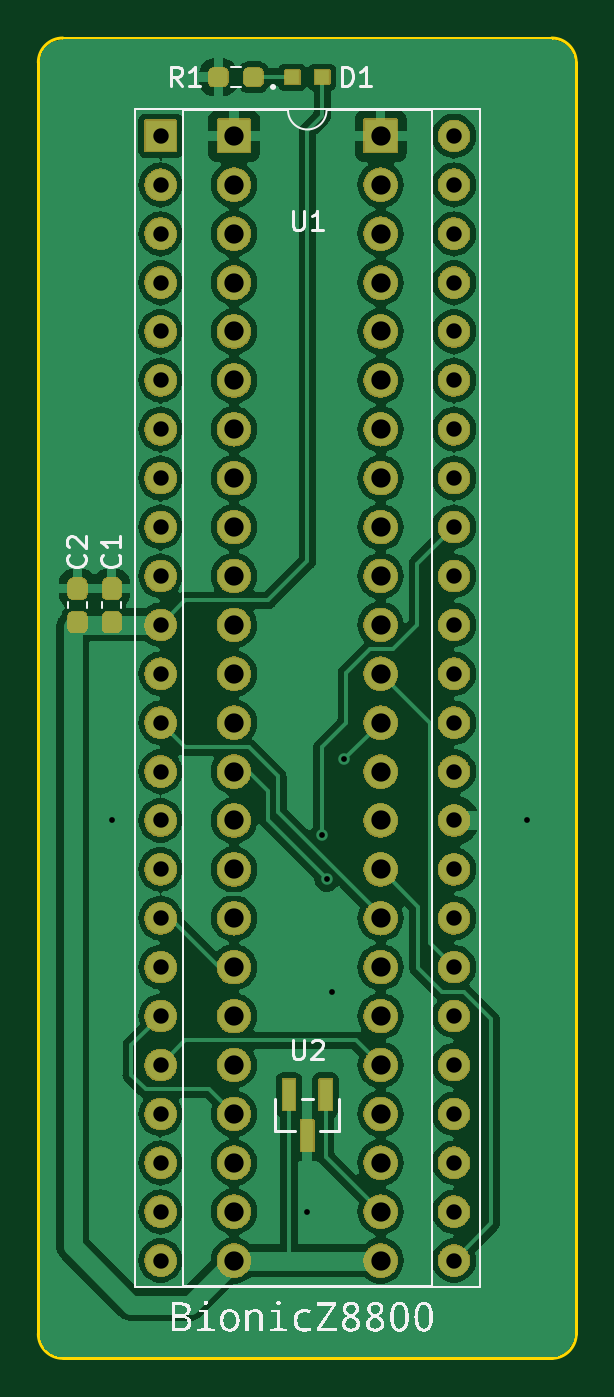
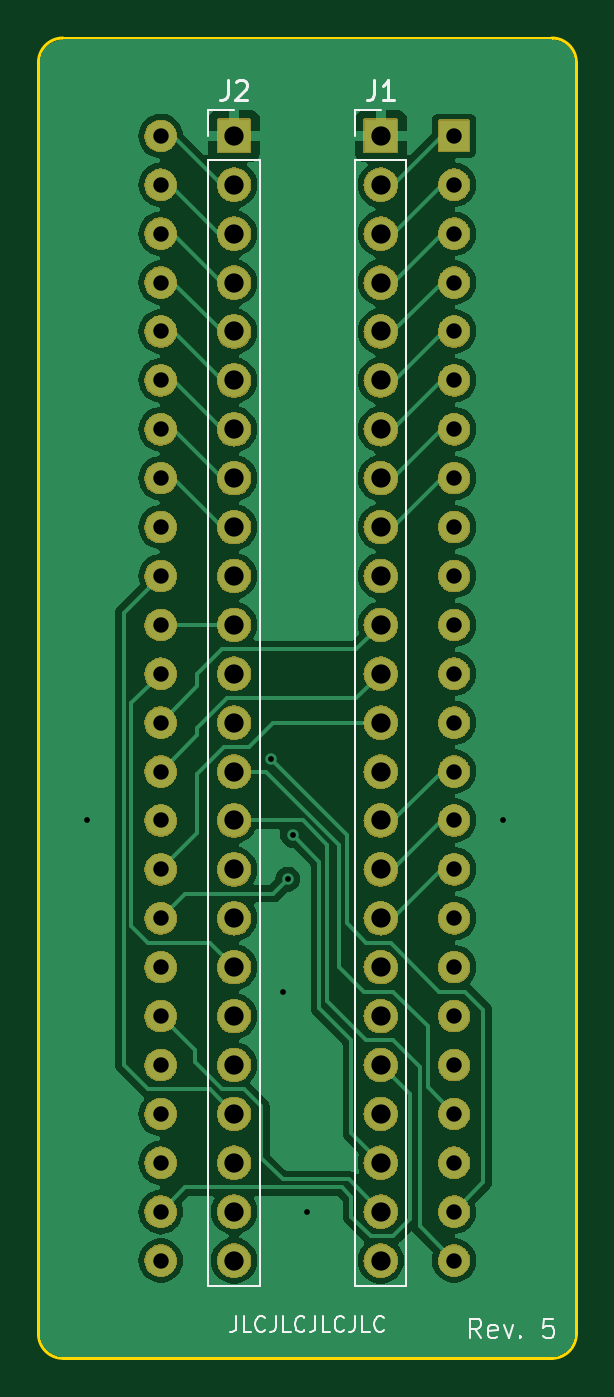
Circuit board: 11 layer files. Board 27.9 x 68.6 mm.
- bottom_copper: bionic-z8800-B_Cu.gbr (74239 bytes)
- bottom_mask: bionic-z8800-B_Mask.gbr (291473 bytes)
- paste: bionic-z8800-B_Paste.gbr (516 bytes)
- bottom_silk: bionic-z8800-B_Silkscreen.gbr (9387 bytes)
- outline: bionic-z8800-Edge_Cuts.gbr (1062 bytes)
- top_copper: bionic-z8800-F_Cu.gbr (141766 bytes)
- top_mask: bionic-z8800-F_Mask.gbr (301728 bytes)
- paste: bionic-z8800-F_Paste.gbr (1632 bytes)
- top_silk: bionic-z8800-F_Silkscreen.gbr (71977 bytes)
- drill: bionic-z8800-NPTH.drl (300 bytes)
- drill: bionic-z8800-PTH.drl (2121 bytes)

=== bottom_copper: bionic-z8800-B_Cu.gbr (74239 bytes, source omitted) ===
=== bottom_mask: bionic-z8800-B_Mask.gbr (291473 bytes, source omitted) ===
=== paste: bionic-z8800-B_Paste.gbr ===
G04 #@! TF.GenerationSoftware,KiCad,Pcbnew,7.0.11+dfsg-1build4*
G04 #@! TF.CreationDate,2024-11-02T00:46:08+09:00*
G04 #@! TF.ProjectId,bionic-z8800,62696f6e-6963-42d7-9a38-3830302e6b69,5*
G04 #@! TF.SameCoordinates,Original*
G04 #@! TF.FileFunction,Paste,Bot*
G04 #@! TF.FilePolarity,Positive*
%FSLAX46Y46*%
G04 Gerber Fmt 4.6, Leading zero omitted, Abs format (unit mm)*
G04 Created by KiCad (PCBNEW 7.0.11+dfsg-1build4) date 2024-11-02 00:46:08*
%MOMM*%
%LPD*%
G01*
G04 APERTURE LIST*
G04 APERTURE END LIST*
M02*

=== bottom_silk: bionic-z8800-B_Silkscreen.gbr (9387 bytes, source omitted) ===
=== outline: bionic-z8800-Edge_Cuts.gbr ===
G04 #@! TF.GenerationSoftware,KiCad,Pcbnew,7.0.11+dfsg-1build4*
G04 #@! TF.CreationDate,2024-11-02T00:46:08+09:00*
G04 #@! TF.ProjectId,bionic-z8800,62696f6e-6963-42d7-9a38-3830302e6b69,5*
G04 #@! TF.SameCoordinates,Original*
G04 #@! TF.FileFunction,Profile,NP*
%FSLAX46Y46*%
G04 Gerber Fmt 4.6, Leading zero omitted, Abs format (unit mm)*
G04 Created by KiCad (PCBNEW 7.0.11+dfsg-1build4) date 2024-11-02 00:46:08*
%MOMM*%
%LPD*%
G01*
G04 APERTURE LIST*
G04 #@! TA.AperFunction,Profile*
%ADD10C,0.150000*%
G04 #@! TD*
G04 APERTURE END LIST*
D10*
X102270000Y-138580000D02*
X127670000Y-138580000D01*
X102270000Y-70000000D02*
G75*
G03*
X101000000Y-71270000I0J-1270000D01*
G01*
X101000000Y-71270000D02*
X101000000Y-137310000D01*
X127670000Y-138580000D02*
G75*
G03*
X128940000Y-137310000I0J1270000D01*
G01*
X128940000Y-137310000D02*
X128940000Y-71270000D01*
X128940000Y-71270000D02*
G75*
G03*
X127670000Y-70000000I-1270000J0D01*
G01*
X101000000Y-137310000D02*
G75*
G03*
X102270000Y-138580000I1270000J0D01*
G01*
X127670000Y-70000000D02*
X102270000Y-70000000D01*
M02*

=== top_copper: bionic-z8800-F_Cu.gbr (141766 bytes, source omitted) ===
=== top_mask: bionic-z8800-F_Mask.gbr (301728 bytes, source omitted) ===
=== paste: bionic-z8800-F_Paste.gbr (1632 bytes, source withheld) ===
=== top_silk: bionic-z8800-F_Silkscreen.gbr (71977 bytes, source omitted) ===
=== drill: bionic-z8800-NPTH.drl ===
M48
; DRILL file {KiCad 7.0.11+dfsg-1build4} date Sat 02 Nov 2024 12:46:12 AM JST
; FORMAT={-:-/ absolute / inch / decimal}
; #@! TF.CreationDate,2024-11-02T00:46:12+09:00
; #@! TF.GenerationSoftware,Kicad,Pcbnew,7.0.11+dfsg-1build4
; #@! TF.FileFunction,NonPlated,1,2,NPTH
FMAT,2
INCH
%
G90
G05
M30

=== drill: bionic-z8800-PTH.drl ===
M48
; DRILL file {KiCad 7.0.11+dfsg-1build4} date Sat 02 Nov 2024 12:46:12 AM JST
; FORMAT={-:-/ absolute / inch / decimal}
; #@! TF.CreationDate,2024-11-02T00:46:12+09:00
; #@! TF.GenerationSoftware,Kicad,Pcbnew,7.0.11+dfsg-1build4
; #@! TF.FileFunction,Plated,1,2,PTH
FMAT,2
INCH
; #@! TA.AperFunction,Plated,PTH,ViaDrill
T1C0.0118
; #@! TA.AperFunction,Plated,PTH,ComponentDrill
T2C0.0315
; #@! TA.AperFunction,Plated,PTH,ComponentDrill
T3C0.0394
%
G90
G05
T1
X4.1264Y-4.3559
X4.5264Y-5.1559
X4.5564Y-4.3859
X4.5664Y-4.4759
X4.5764Y-4.7059
X4.6014Y-4.2309
X4.9764Y-4.3559
T2
X4.2264Y-2.9559
X4.2264Y-3.0559
X4.2264Y-3.1559
X4.2264Y-3.2559
X4.2264Y-3.3559
X4.2264Y-3.4559
X4.2264Y-3.5559
X4.2264Y-3.6559
X4.2264Y-3.7559
X4.2264Y-3.8559
X4.2264Y-3.9559
X4.2264Y-4.0559
X4.2264Y-4.1559
X4.2264Y-4.2559
X4.2264Y-4.3559
X4.2264Y-4.4559
X4.2264Y-4.5559
X4.2264Y-4.6559
X4.2264Y-4.7559
X4.2264Y-4.8559
X4.2264Y-4.9559
X4.2264Y-5.0559
X4.2264Y-5.1559
X4.2264Y-5.2559
X4.8264Y-2.9559
X4.8264Y-3.0559
X4.8264Y-3.1559
X4.8264Y-3.2559
X4.8264Y-3.3559
X4.8264Y-3.4559
X4.8264Y-3.5559
X4.8264Y-3.6559
X4.8264Y-3.7559
X4.8264Y-3.8559
X4.8264Y-3.9559
X4.8264Y-4.0559
X4.8264Y-4.1559
X4.8264Y-4.2559
X4.8264Y-4.3559
X4.8264Y-4.4559
X4.8264Y-4.5559
X4.8264Y-4.6559
X4.8264Y-4.7559
X4.8264Y-4.8559
X4.8264Y-4.9559
X4.8264Y-5.0559
X4.8264Y-5.1559
X4.8264Y-5.2559
T3
X4.3764Y-2.9559
X4.3764Y-3.0559
X4.3764Y-3.1559
X4.3764Y-3.2559
X4.3764Y-3.3559
X4.3764Y-3.4559
X4.3764Y-3.5559
X4.3764Y-3.6559
X4.3764Y-3.7559
X4.3764Y-3.8559
X4.3764Y-3.9559
X4.3764Y-4.0559
X4.3764Y-4.1559
X4.3764Y-4.2559
X4.3764Y-4.3559
X4.3764Y-4.4559
X4.3764Y-4.5559
X4.3764Y-4.6559
X4.3764Y-4.7559
X4.3764Y-4.8559
X4.3764Y-4.9559
X4.3764Y-5.0559
X4.3764Y-5.1559
X4.3764Y-5.2559
X4.6764Y-2.9559
X4.6764Y-3.0559
X4.6764Y-3.1559
X4.6764Y-3.2559
X4.6764Y-3.3559
X4.6764Y-3.4559
X4.6764Y-3.5559
X4.6764Y-3.6559
X4.6764Y-3.7559
X4.6764Y-3.8559
X4.6764Y-3.9559
X4.6764Y-4.0559
X4.6764Y-4.1559
X4.6764Y-4.2559
X4.6764Y-4.3559
X4.6764Y-4.4559
X4.6764Y-4.5559
X4.6764Y-4.6559
X4.6764Y-4.7559
X4.6764Y-4.8559
X4.6764Y-4.9559
X4.6764Y-5.0559
X4.6764Y-5.1559
X4.6764Y-5.2559
M30
